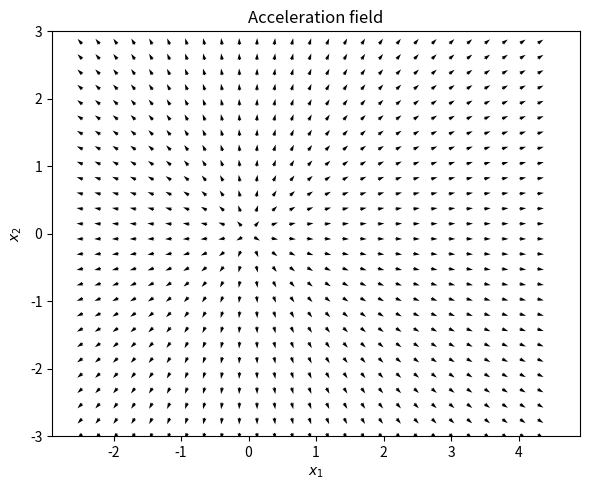
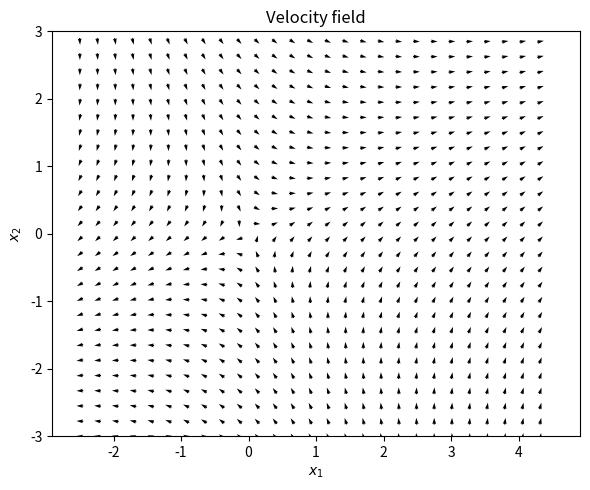
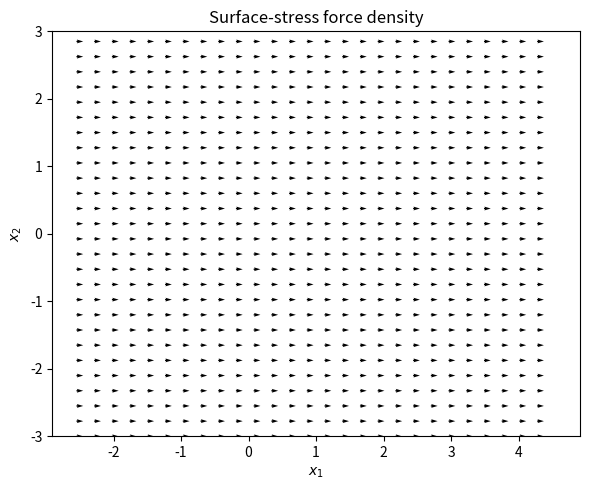

Generate these figures, in order, with matplotlib:
import numpy as np
import matplotlib.pyplot as plt

# Domain
x1_min, x1_max = -2.5, 4.5
x2_min, x2_max = -3.0, 3.0
N = 81
x1 = np.linspace(x1_min, x1_max, N)
x2 = np.linspace(x2_min, x2_max, N)
X1, X2 = np.meshgrid(x1, x2)

# Fields
V1, V2 = X1 + X2, X1 - X2                   # velocity
A1, A2 = 2.0 * X1, 2.0 * X2                 # acceleration
S1, S2 = np.full_like(X1, 2.0), np.zeros_like(X2)  # ∇·T

# Helper: uniform downsampling and safe normalization
def downsample(M, step):
    return M[::step, ::step]

def normalize(U, V, eps=1e-12):
    mag = np.sqrt(U*U + V*V)
    Um = U / np.maximum(mag, eps)
    Vm = V / np.maximum(mag, eps)
    return Um, Vm

skip = 3                      # fewer = denser arrows
scale_quiver = 10            # smaller -> longer arrows with scale_units='xy'

# 1) Acceleration
Xq = downsample(X1, skip); Yq = downsample(X2, skip)
Uq = downsample(A1, skip); Vq = downsample(A2, skip)
Uu, Vu = normalize(Uq, Vq)    # show direction clearly
plt.figure(figsize=(6,5))
plt.quiver(Xq, Yq, Uu, Vu, angles='xy', scale_units='xy', scale=scale_quiver, pivot='mid')
plt.axis('equal'); plt.xlim(x1_min, x1_max); plt.ylim(x2_min, x2_max)
plt.xlabel(r"$x_1$"); plt.ylabel(r"$x_2$")
plt.title(r"Acceleration field")
plt.tight_layout()

# 2) Velocity
Uq = downsample(V1, skip); Vq = downsample(V2, skip)
Uu, Vu = normalize(Uq, Vq)
plt.figure(figsize=(6,5))
plt.quiver(Xq, Yq, Uu, Vu, angles='xy', scale_units='xy', scale=scale_quiver, pivot='mid')
plt.axis('equal'); plt.xlim(x1_min, x1_max); plt.ylim(x2_min, x2_max)
plt.xlabel(r"$x_1$"); plt.ylabel(r"$x_2$")
plt.title(r"Velocity field")
plt.tight_layout()

# 3) Surface-stress force density ∇·T
Uq = downsample(S1, skip); Vq = downsample(S2, skip)
Uu, Vu = normalize(Uq, Vq)
plt.figure(figsize=(6,5))
plt.quiver(Xq, Yq, Uu, Vu, angles='xy', scale_units='xy', scale=scale_quiver, pivot='mid')
plt.axis('equal'); plt.xlim(x1_min, x1_max); plt.ylim(x2_min, x2_max)
plt.xlabel(r"$x_1$"); plt.ylabel(r"$x_2$")
plt.title(r"Surface-stress force density")
plt.tight_layout()

plt.show()
